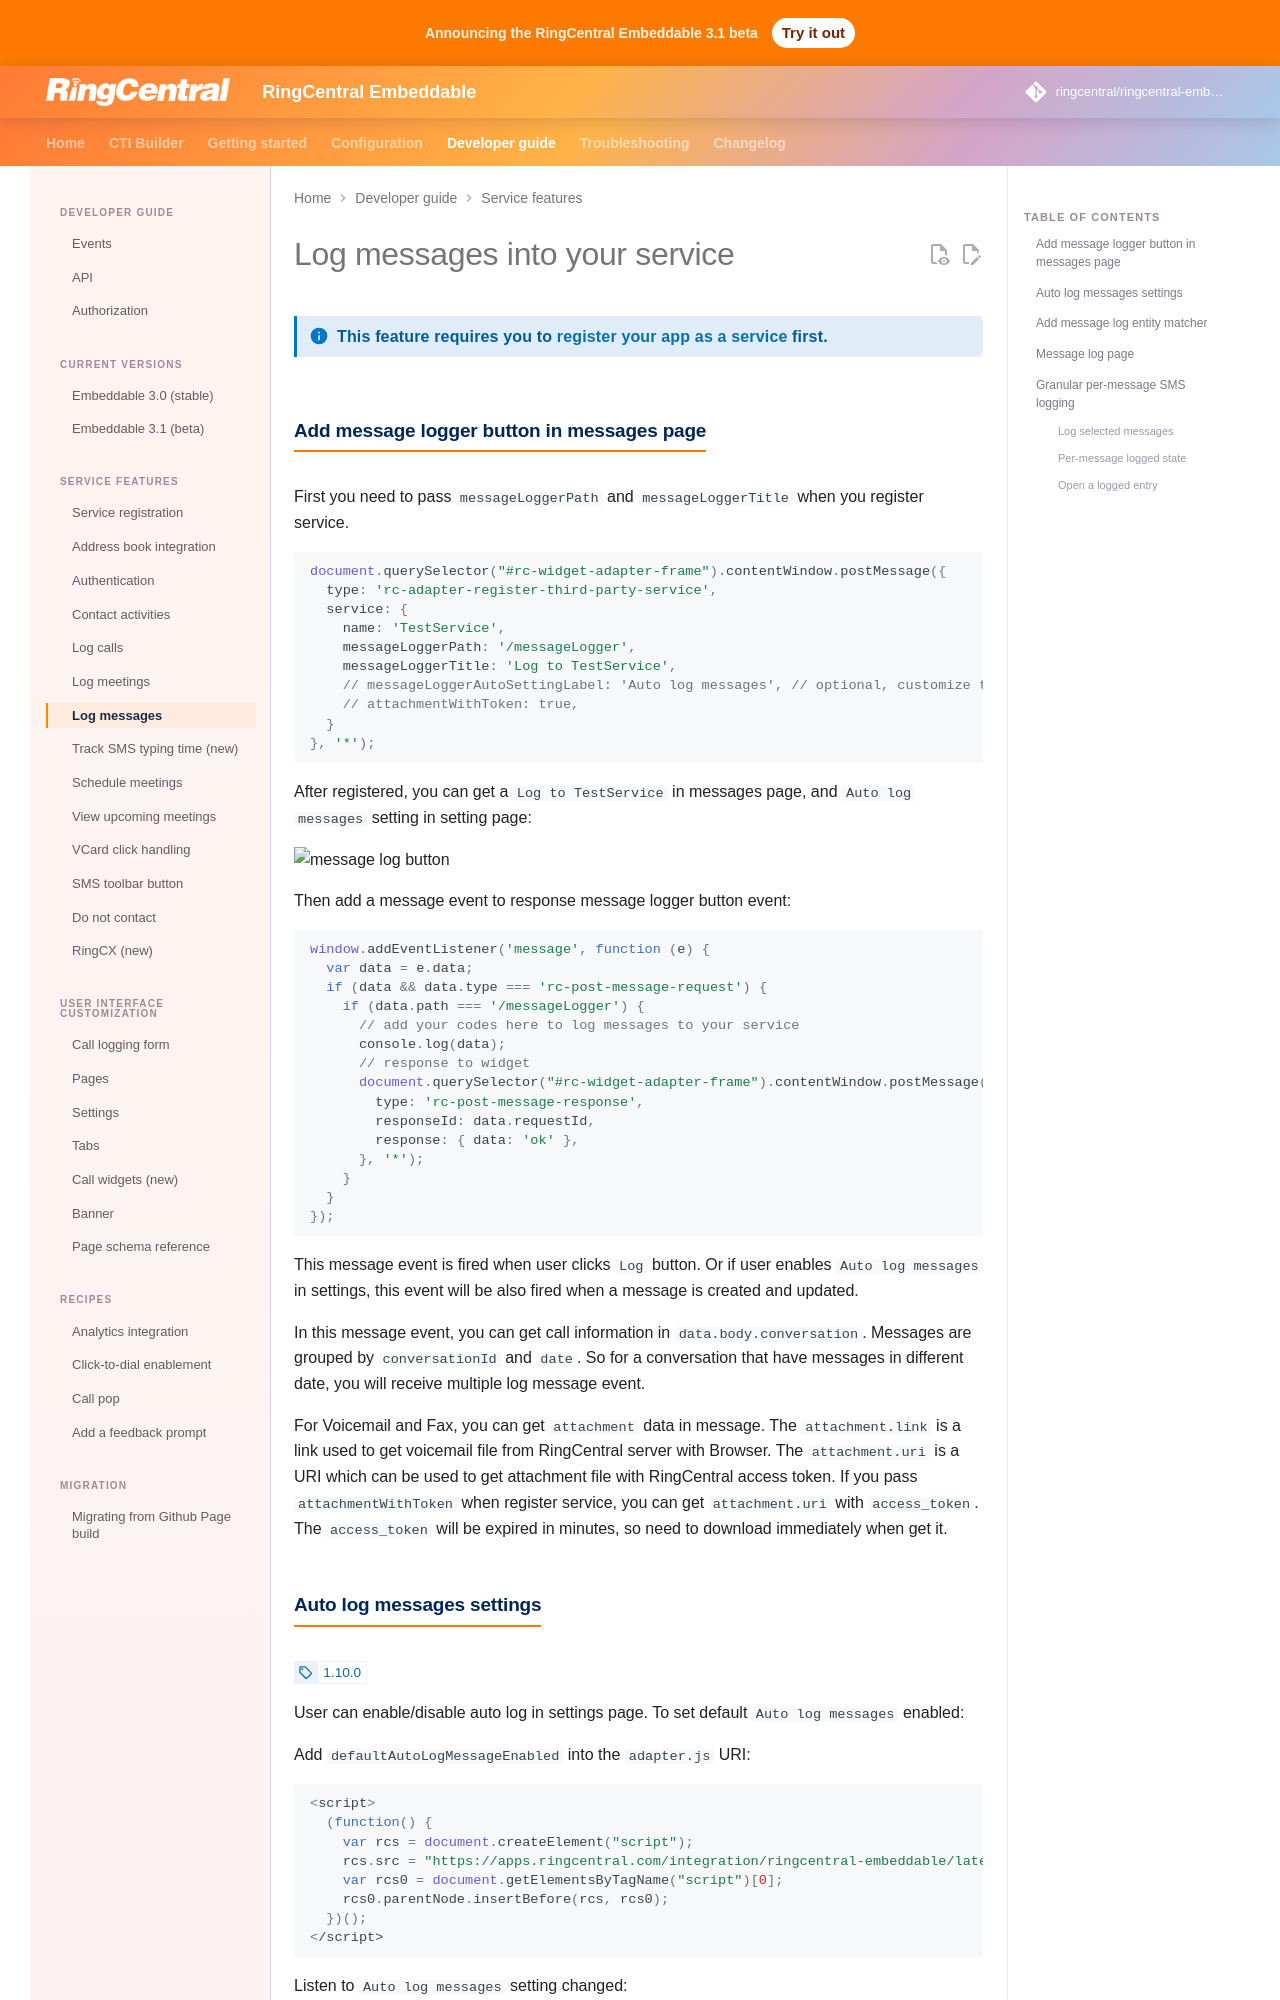

repository: ringcentral/ringcentral-embeddable · page: docs/integration/message-logging/index.html · generator: mkdocs

# Log messages into your service

!!! info "This feature requires you to [register your app as a service](index.md) first."

## Add message logger button in messages page

First you need to pass `messageLoggerPath` and `messageLoggerTitle` when you register service.

```js
document.querySelector("#rc-widget-adapter-frame").contentWindow.postMessage({
  type: 'rc-adapter-register-third-party-service',
  service: {
    name: 'TestService',
    messageLoggerPath: '/messageLogger',
    messageLoggerTitle: 'Log to TestService',
    // messageLoggerAutoSettingLabel: 'Auto log messages', // optional, customize the auto log setting label
    // attachmentWithToken: true,
  }
}, '*');
```

After registered, you can get a `Log to TestService` in messages page, and `Auto log messages` setting in setting page:

![message log button](https://user-images.githubusercontent.com/7036536/60498444-2c890100-9ce9-11e9-980b-c57d5ed50c2d.jpeg)

Then add a message event to response message logger button event:

```js
window.addEventListener('message', function (e) {
  var data = e.data;
  if (data && data.type === 'rc-post-message-request') {
    if (data.path === '/messageLogger') {
      // add your codes here to log messages to your service
      console.log(data);
      // response to widget
      document.querySelector("#rc-widget-adapter-frame").contentWindow.postMessage({
        type: 'rc-post-message-response',
        responseId: data.requestId,
        response: { data: 'ok' },
      }, '*');
    }
  }
});
```

This message event is fired when user clicks `Log` button. Or if user enables `Auto log messages` in settings, this event will be also fired when a message is created and updated.

In this message event, you can get call information in `data.body.conversation`. Messages are grouped by `conversationId` and `date`. So for a conversation that have messages in different date, you will receive multiple log message event.

For Voicemail and Fax, you can get `attachment` data in message. The `attachment.link` is a link used to get voicemail file from RingCentral server with Browser. The `attachment.uri` is a URI which can be used to get attachment file  with RingCentral access token. If you pass `attachmentWithToken` when register service, you can get `attachment.uri` with `access_token`. The `access_token` will be expired in minutes, so need to download immediately when get it. 

## Auto log messages settings

<!-- md:version 1.10.0 -->

User can enable/disable auto log in settings page. To set default `Auto log messages` enabled:

Add `defaultAutoLogMessageEnabled` into the `adapter.js` URI:

```js
<script>
  (function() {
    var rcs = document.createElement("script");
    rcs.src = "https://apps.ringcentral.com/integration/ringcentral-embeddable/latest/adapter.js?defaultAutoLogMessageEnabled=1";
    var rcs0 = document.getElementsByTagName("script")[0];
    rcs0.parentNode.insertBefore(rcs, rcs0);
  })();
</script>
```

Listen to `Auto log messages` setting changed:

<!-- md:version 2.0.0 -->

```js
window.addEventListener('message', function (e) {
  var data = e.data;
  if (data && data.type === 'rc-messageLogger-auto-log-notify') {
    console.log('rc-messageLogger-auto-log-notify:', data.autoLog);
  }
});
```
